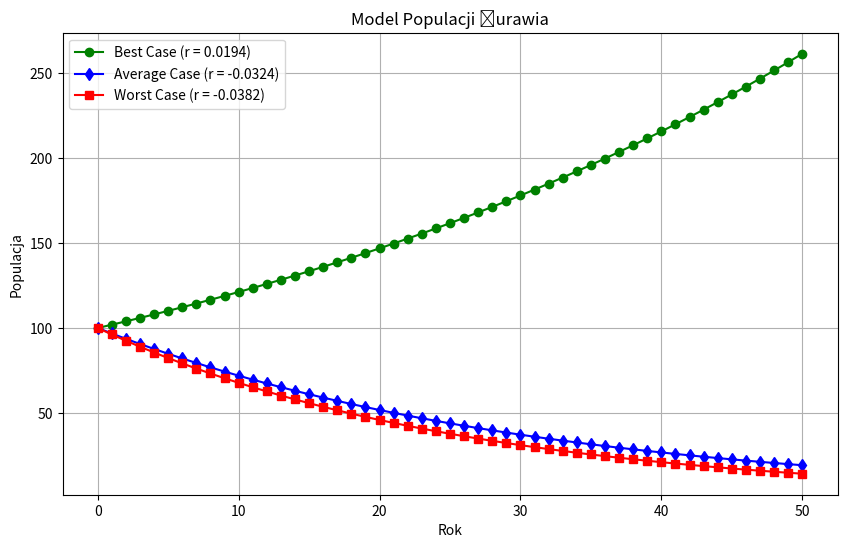

Write the Python code that produced this figure.
import matplotlib.pyplot as plt
import numpy as np

poczatkowa_populacja = 100
lata = 50
r_best = 0.0194
r_average = -0.0324
r_worst = -0.0382

def model_populacji(zuraw, r, years, year=0, history=None):
    if history is None:
        history = [zuraw]
    
    if year >= years:
        return history
    
    next_population = zuraw + r * zuraw
    history.append(next_population)

    return model_populacji(next_population, r, years, year + 1, history)

history_best = model_populacji(poczatkowa_populacja, r_best, lata)
history_average = model_populacji(poczatkowa_populacja, r_average, lata)
history_worst = model_populacji(poczatkowa_populacja, r_worst, lata)

years_range = np.arange(0, lata + 1)

plt.figure(figsize=(10, 6))
plt.plot(years_range, history_best, label="Best Case (r = 0.0194)", color='g', marker='o')
plt.plot(years_range, history_average, label="Average Case (r = -0.0324)", color='b', marker='d')
plt.plot(years_range, history_worst, label="Worst Case (r = -0.0382)", color='r', marker='s')

plt.title('Model Populacji Żurawia')
plt.xlabel('Rok')
plt.ylabel('Populacja')
plt.legend()
plt.grid(True)

plt.savefig("populacja_zurawia.png")
